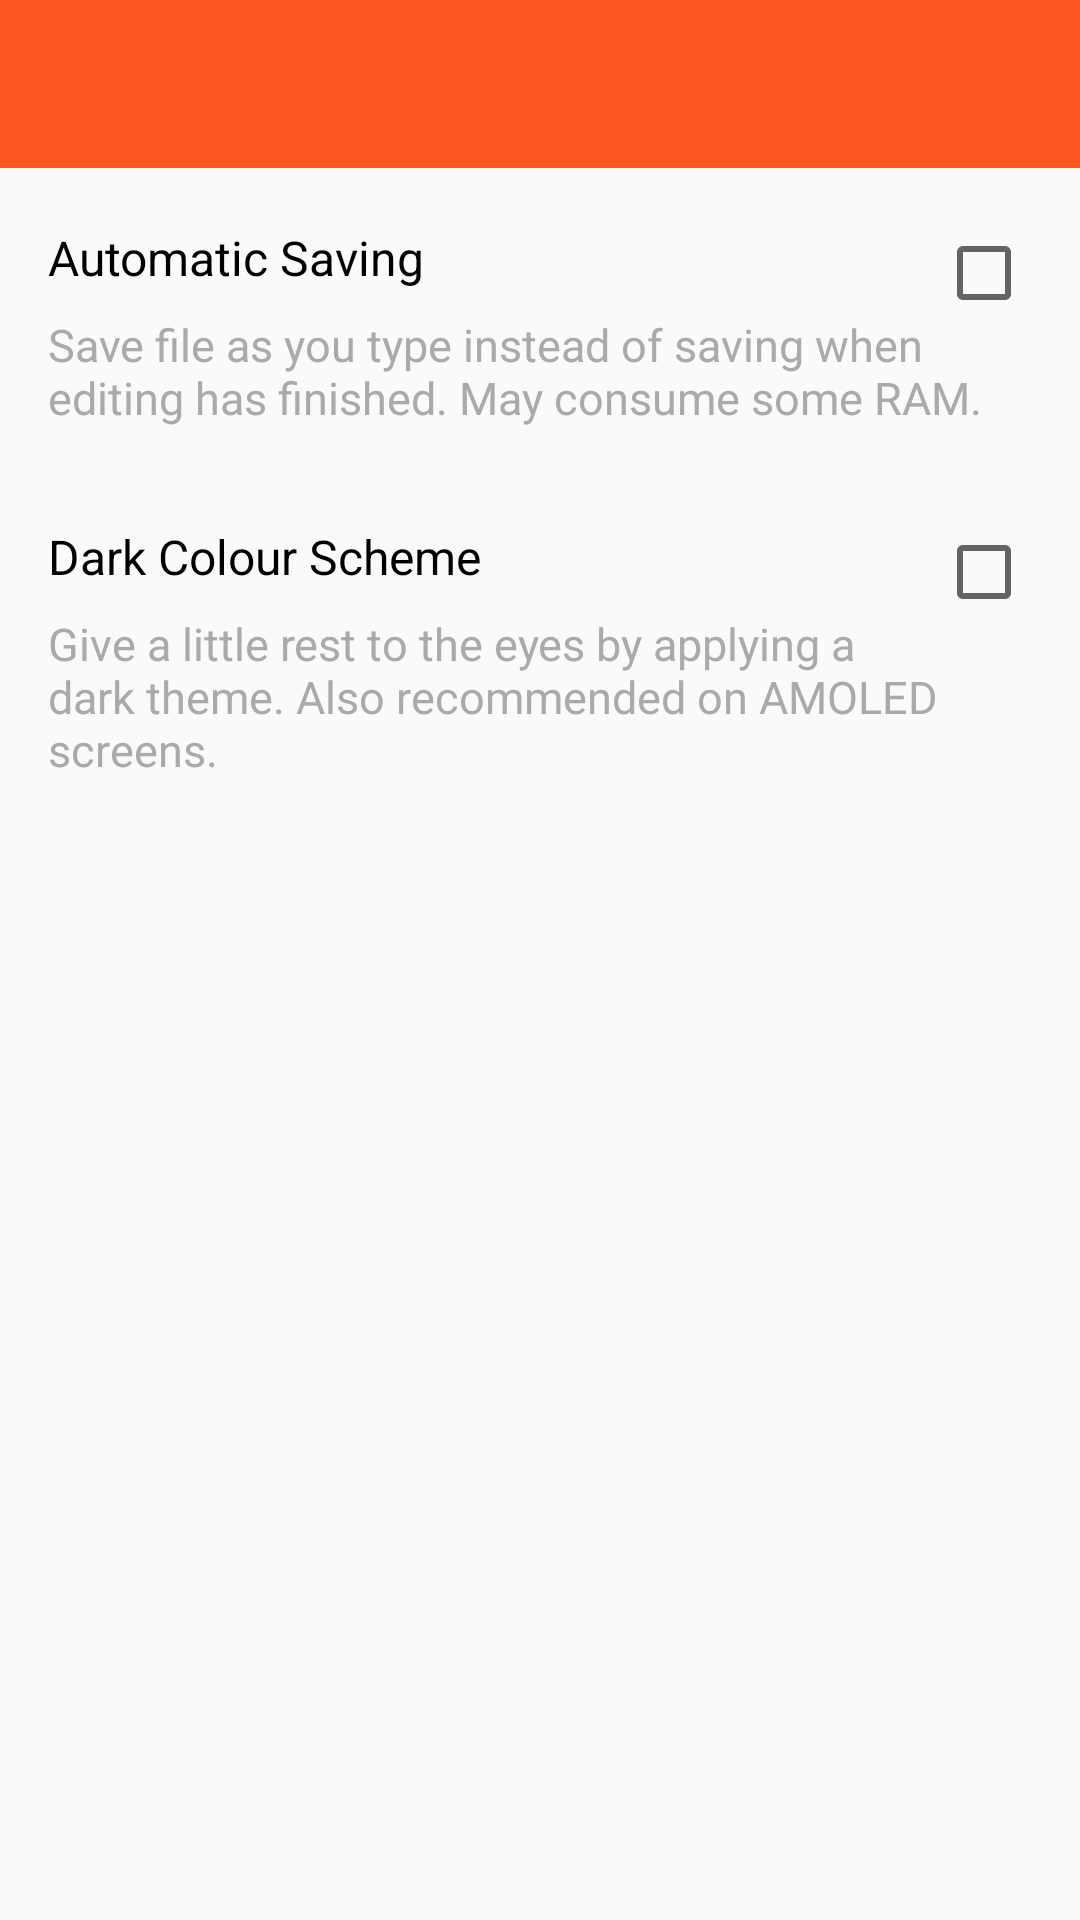

Android layout source for this screen:
<!-- AndroidManifest.xml: activity theme Papierr.Settings -->
<!-- res/layout/activity_settings.xml -->
<?xml version="1.0" encoding="utf-8"?>
<LinearLayout xmlns:android="http://schemas.android.com/apk/res/android"
    xmlns:app="http://schemas.android.com/apk/res-auto"
    android:id="@+id/settings_layout"
    android:orientation="vertical"
    android:layout_width="match_parent"
    android:layout_height="match_parent"
    android:background="#fafafa">

    <android.support.v7.widget.Toolbar
        android:id="@+id/settings_bar"
        android:layout_height="wrap_content"
        android:layout_width="match_parent"
        android:minHeight="?attr/actionBarSize"
        android:background="?attr/colorPrimary"
        app:theme="@style/ThemeOverlay.AppCompat.Dark.ActionBar"
        app:popupTheme="@style/ThemeOverlay.AppCompat.Light" />

    <View
        android:layout_width="match_parent"
        android:layout_height="3dp"
        android:background="@drawable/toolbar_shadow" />

    <RelativeLayout
        android:layout_width="match_parent"
        android:layout_height="wrap_content"
        android:padding="16dp">

        <TextView
            android:id="@+id/auto_title"
            android:layout_width="wrap_content"
            android:layout_height="wrap_content"
            android:layout_marginBottom="8dp"
            android:text="@string/pref_title_autosave"
            android:textColor="@android:color/black"
            android:textSize="16sp" />

        <TextView
            android:id="@+id/auto_text"
            android:layout_width="wrap_content"
            android:layout_height="wrap_content"
            android:layout_below="@+id/auto_title"
            android:layout_marginRight="16dp"
            android:layout_marginEnd="16dp"
            android:text="@string/pref_description_autosave"
            android:textColor="@android:color/darker_gray"
            android:textSize="15sp" />

        <CheckBox
            android:id="@+id/auto_box"
            android:layout_width="wrap_content"
            android:layout_height="wrap_content"
            android:layout_alignParentRight="true"
            android:layout_alignParentEnd="true" />

    </RelativeLayout>

    <RelativeLayout
        android:layout_width="match_parent"
        android:layout_height="wrap_content"
        android:padding="16dp">

        <TextView
            android:id="@+id/dark_title"
            android:layout_width="wrap_content"
            android:layout_height="wrap_content"
            android:layout_marginBottom="8dp"
            android:text="@string/pref_title_dark"
            android:textColor="@android:color/black"
            android:textSize="16sp" />

        <TextView
            android:id="@+id/dark_text"
            android:layout_width="wrap_content"
            android:layout_height="wrap_content"
            android:layout_below="@+id/dark_title"
            android:layout_marginRight="16dp"
            android:layout_marginEnd="16dp"
            android:text="@string/pref_description_dark"
            android:textColor="@android:color/darker_gray"
            android:textSize="15sp" />

        <CheckBox
            android:id="@+id/dark_box"
            android:layout_width="wrap_content"
            android:layout_height="wrap_content"
            android:layout_alignParentRight="true"
            android:layout_alignParentEnd="true" />

    </RelativeLayout>

</LinearLayout>
<!-- resources referenced by this layout -->
<resources>
  <string name="pref_description_autosave">Save file as you type instead of saving when editing has finished. May consume some RAM.</string>
  <string name="pref_description_dark">Give a little rest to the eyes by applying a dark theme. Also recommended on AMOLED screens.</string>
  <string name="pref_title_autosave">Automatic Saving</string>
  <string name="pref_title_dark">Dark Colour Scheme</string>
  <style name="Papierr.Settings" parent="Theme.AppCompat.Light.NoActionBar">
          <item name="colorPrimary">#FF5722</item>
          <item name="colorPrimaryDark">#E64A19</item>
          <item name="colorAccent">#03A9F4</item>
          <item name="android:windowBackground">@android:color/white</item>
      </style>
</resources>
